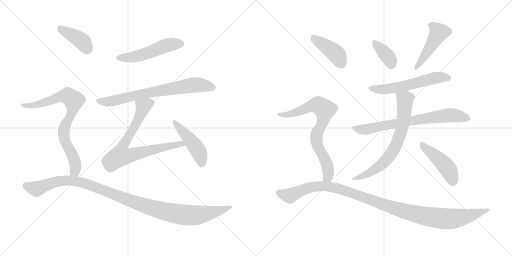
t = 0.00 s
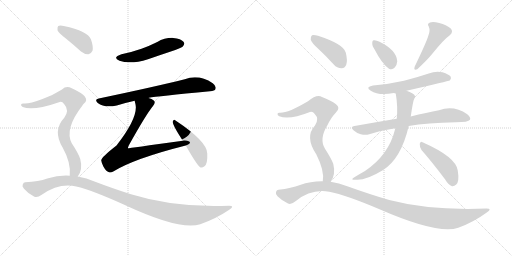
t = 2.47 s
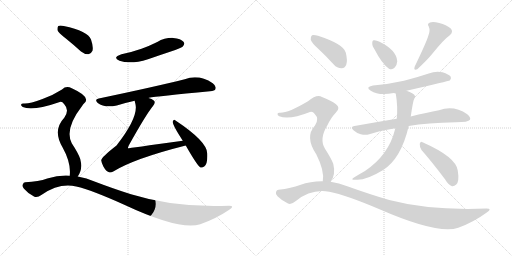
t = 4.95 s
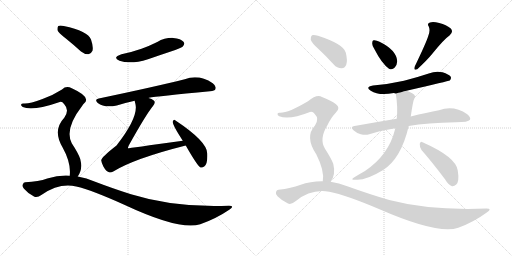
t = 7.42 s
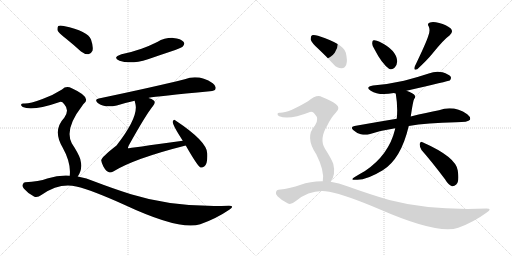
t = 9.90 s
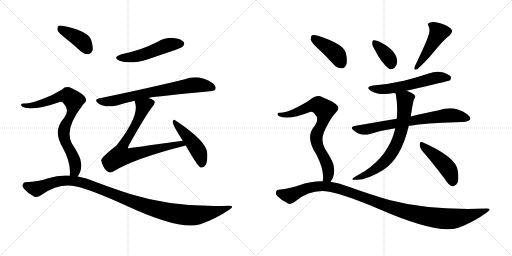
t = 12.37 s

The animated SVG that drew these frames (rendered in a browser with its animation timeline set to each time). Animation: 16 CSS @keyframes rules; one cycle of 12.37 s.

<svg version="1.1" viewBox="0 0 2048 1024" xmlns="http://www.w3.org/2000/svg">
  <g stroke="lightgray" stroke-dasharray="1,1" stroke-width="1" transform="scale(4, 4)">
    <line x1="0" y1="0" x2="256" y2="256"></line>
    <line x1="256" y1="0" x2="0" y2="256"></line>
    <line x1="128" y1="0" x2="128" y2="256"></line>
    <line x1="0" y1="128" x2="256" y2="128"></line>
    <line x1="256" y1="0" x2="512" y2="256"></line>
    <line x1="512" y1="0" x2="256" y2="256"></line>
    <line x1="384" y1="0" x2="384" y2="256"></line>
    <line x1="256" y1="128" x2="512" y2="128"></line>
  </g>
<g transform="scale(1, -1) translate(0, -850)">
   <style type="text/css">
    @keyframes keyframes0 {
      from {
       stroke: black;
       stroke-dashoffset: 511;
       stroke-width: 128;
       }
       62% {
       animation-timing-function: step-end;
       stroke: black;
       stroke-dashoffset: 0;
       stroke-width: 128;
       }
       to {
       stroke: black;
       stroke-width: 1024;
       }
       }
       #make-me-a-hanzi-animation-0 {
         animation: keyframes0 0.665853s both;
         animation-delay: 0.000000s;
         animation-timing-function: linear;
       }
    @keyframes keyframes1 {
      from {
       stroke: black;
       stroke-dashoffset: 722;
       stroke-width: 128;
       }
       70% {
       animation-timing-function: step-end;
       stroke: black;
       stroke-dashoffset: 0;
       stroke-width: 128;
       }
       to {
       stroke: black;
       stroke-width: 1024;
       }
       }
       #make-me-a-hanzi-animation-1 {
         animation: keyframes1 0.837565s both;
         animation-delay: 0.665853s;
         animation-timing-function: linear;
       }
    @keyframes keyframes2 {
      from {
       stroke: black;
       stroke-dashoffset: 745;
       stroke-width: 128;
       }
       71% {
       animation-timing-function: step-end;
       stroke: black;
       stroke-dashoffset: 0;
       stroke-width: 128;
       }
       to {
       stroke: black;
       stroke-width: 1024;
       }
       }
       #make-me-a-hanzi-animation-2 {
         animation: keyframes2 0.856283s both;
         animation-delay: 1.503418s;
         animation-timing-function: linear;
       }
    @keyframes keyframes3 {
      from {
       stroke: black;
       stroke-dashoffset: 464;
       stroke-width: 128;
       }
       60% {
       animation-timing-function: step-end;
       stroke: black;
       stroke-dashoffset: 0;
       stroke-width: 128;
       }
       to {
       stroke: black;
       stroke-width: 1024;
       }
       }
       #make-me-a-hanzi-animation-3 {
         animation: keyframes3 0.627604s both;
         animation-delay: 2.359701s;
         animation-timing-function: linear;
       }
    @keyframes keyframes4 {
      from {
       stroke: black;
       stroke-dashoffset: 400;
       stroke-width: 128;
       }
       57% {
       animation-timing-function: step-end;
       stroke: black;
       stroke-dashoffset: 0;
       stroke-width: 128;
       }
       to {
       stroke: black;
       stroke-width: 1024;
       }
       }
       #make-me-a-hanzi-animation-4 {
         animation: keyframes4 0.575521s both;
         animation-delay: 2.987305s;
         animation-timing-function: linear;
       }
    @keyframes keyframes5 {
      from {
       stroke: black;
       stroke-dashoffset: 792;
       stroke-width: 128;
       }
       72% {
       animation-timing-function: step-end;
       stroke: black;
       stroke-dashoffset: 0;
       stroke-width: 128;
       }
       to {
       stroke: black;
       stroke-width: 1024;
       }
       }
       #make-me-a-hanzi-animation-5 {
         animation: keyframes5 0.894531s both;
         animation-delay: 3.562826s;
         animation-timing-function: linear;
       }
    @keyframes keyframes6 {
      from {
       stroke: black;
       stroke-dashoffset: 1103;
       stroke-width: 128;
       }
       78% {
       animation-timing-function: step-end;
       stroke: black;
       stroke-dashoffset: 0;
       stroke-width: 128;
       }
       to {
       stroke: black;
       stroke-width: 1024;
       }
       }
       #make-me-a-hanzi-animation-6 {
         animation: keyframes6 1.147624s both;
         animation-delay: 4.457357s;
         animation-timing-function: linear;
       }
    @keyframes keyframes7 {
      from {
       stroke: black;
       stroke-dashoffset: 367;
       stroke-width: 128;
       }
       54% {
       animation-timing-function: step-end;
       stroke: black;
       stroke-dashoffset: 0;
       stroke-width: 128;
       }
       to {
       stroke: black;
       stroke-width: 1024;
       }
       }
       #make-me-a-hanzi-animation-7 {
         animation: keyframes7 0.548665s both;
         animation-delay: 5.604981s;
         animation-timing-function: linear;
       }
    @keyframes keyframes8 {
      from {
       stroke: black;
       stroke-dashoffset: 464;
       stroke-width: 128;
       }
       60% {
       animation-timing-function: step-end;
       stroke: black;
       stroke-dashoffset: 0;
       stroke-width: 128;
       }
       to {
       stroke: black;
       stroke-width: 1024;
       }
       }
       #make-me-a-hanzi-animation-8 {
         animation: keyframes8 0.627604s both;
         animation-delay: 6.153646s;
         animation-timing-function: linear;
       }
    @keyframes keyframes9 {
      from {
       stroke: black;
       stroke-dashoffset: 572;
       stroke-width: 128;
       }
       65% {
       animation-timing-function: step-end;
       stroke: black;
       stroke-dashoffset: 0;
       stroke-width: 128;
       }
       to {
       stroke: black;
       stroke-width: 1024;
       }
       }
       #make-me-a-hanzi-animation-9 {
         animation: keyframes9 0.715495s both;
         animation-delay: 6.781250s;
         animation-timing-function: linear;
       }
    @keyframes keyframes10 {
      from {
       stroke: black;
       stroke-dashoffset: 719;
       stroke-width: 128;
       }
       70% {
       animation-timing-function: step-end;
       stroke: black;
       stroke-dashoffset: 0;
       stroke-width: 128;
       }
       to {
       stroke: black;
       stroke-width: 1024;
       }
       }
       #make-me-a-hanzi-animation-10 {
         animation: keyframes10 0.835124s both;
         animation-delay: 7.496745s;
         animation-timing-function: linear;
       }
    @keyframes keyframes11 {
      from {
       stroke: black;
       stroke-dashoffset: 685;
       stroke-width: 128;
       }
       69% {
       animation-timing-function: step-end;
       stroke: black;
       stroke-dashoffset: 0;
       stroke-width: 128;
       }
       to {
       stroke: black;
       stroke-width: 1024;
       }
       }
       #make-me-a-hanzi-animation-11 {
         animation: keyframes11 0.807454s both;
         animation-delay: 8.331869s;
         animation-timing-function: linear;
       }
    @keyframes keyframes12 {
      from {
       stroke: black;
       stroke-dashoffset: 455;
       stroke-width: 128;
       }
       60% {
       animation-timing-function: step-end;
       stroke: black;
       stroke-dashoffset: 0;
       stroke-width: 128;
       }
       to {
       stroke: black;
       stroke-width: 1024;
       }
       }
       #make-me-a-hanzi-animation-12 {
         animation: keyframes12 0.620280s both;
         animation-delay: 9.139323s;
         animation-timing-function: linear;
       }
    @keyframes keyframes13 {
      from {
       stroke: black;
       stroke-dashoffset: 413;
       stroke-width: 128;
       }
       57% {
       animation-timing-function: step-end;
       stroke: black;
       stroke-dashoffset: 0;
       stroke-width: 128;
       }
       to {
       stroke: black;
       stroke-width: 1024;
       }
       }
       #make-me-a-hanzi-animation-13 {
         animation: keyframes13 0.586100s both;
         animation-delay: 9.759603s;
         animation-timing-function: linear;
       }
    @keyframes keyframes14 {
      from {
       stroke: black;
       stroke-dashoffset: 753;
       stroke-width: 128;
       }
       71% {
       animation-timing-function: step-end;
       stroke: black;
       stroke-dashoffset: 0;
       stroke-width: 128;
       }
       to {
       stroke: black;
       stroke-width: 1024;
       }
       }
       #make-me-a-hanzi-animation-14 {
         animation: keyframes14 0.862793s both;
         animation-delay: 10.345703s;
         animation-timing-function: linear;
       }
    @keyframes keyframes15 {
      from {
       stroke: black;
       stroke-dashoffset: 1121;
       stroke-width: 128;
       }
       78% {
       animation-timing-function: step-end;
       stroke: black;
       stroke-dashoffset: 0;
       stroke-width: 128;
       }
       to {
       stroke: black;
       stroke-width: 1024;
       }
       }
       #make-me-a-hanzi-animation-15 {
         animation: keyframes15 1.162272s both;
         animation-delay: 11.208496s;
         animation-timing-function: linear;
       }
</style>
<path d="M 486.0 633.5 Q 447.0 620.5 478.0 607.5 Q 521.0 591.5 592.0 613.5 Q 644.0 631.5 701.0 650.5 Q 729.0 660.5 732.0 665.5 Q 741.0 675.5 734.0 683.5 Q 724.0 695.5 693.0 698.5 Q 659.0 699.5 629.0 682.5 Q 599.0 667.5 566.0 655.5 Q 529.0 642.5 486.0 633.5 Z" fill="lightgray"></path> 
<path d="M 594.0 458.5 Q 594.0 459.5 596.0 459.5 Q 626.0 465.5 840.0 485.5 Q 859.0 486.5 862.0 494.5 Q 866.0 506.5 851.0 517.5 Q 796.0 553.5 739.0 533.5 Q 619.0 503.5 395.0 456.5 Q 376.0 453.5 391.0 438.5 Q 418.0 417.5 467.0 428.5 Q 498.0 438.5 539.0 447.5 L 594.0 458.5 Z" fill="lightgray"></path> 
<path d="M 731.0 287.5 Q 514.0 257.5 512.0 257.5 Q 511.0 260.5 515.0 268.5 Q 584.0 392.5 612.0 426.5 Q 624.0 441.5 615.0 448.5 Q 608.0 455.5 594.0 458.5 C 566.0 469.5 533.0 476.5 539.0 447.5 Q 539.0 443.5 541.0 437.5 Q 557.0 385.5 466.0 268.5 Q 403.0 219.5 405.0 208.5 Q 406.0 198.5 414.0 183.5 Q 424.0 165.5 436.0 161.5 Q 443.0 158.5 453.0 164.5 Q 537.0 216.5 743.0 268.5 C 772.0 275.5 761.0 291.5 731.0 287.5 Z" fill="lightgray"></path> 
<path d="M 743.0 268.5 Q 789.0 187.5 802.0 180.5 Q 809.0 177.5 818.0 185.5 Q 831.0 195.5 829.0 236.5 Q 829.0 284.5 702.0 368.5 Q 695.0 375.5 691.0 364.5 Q 688.0 352.5 731.0 287.5 L 743.0 268.5 Z" fill="lightgray"></path> 
<path d="M 261.0 698.5 Q 292.0 673.5 324.0 644.5 Q 339.0 632.5 354.0 633.5 Q 364.0 634.5 370.0 647.5 Q 374.0 663.5 364.0 692.5 Q 352.0 725.5 255.0 746.5 Q 239.0 749.5 233.0 746.5 Q 229.0 742.5 230.0 729.5 Q 234.0 719.5 261.0 698.5 Z" fill="lightgray"></path> 
<path d="M 311.0 144.5 Q 332.0 171.5 321.0 214.5 Q 314.0 236.5 287.0 277.5 Q 257.0 334.5 329.0 427.5 Q 332.0 433.5 336.0 436.5 Q 367.0 461.5 287.0 497.5 Q 265.0 509.5 248.0 492.5 Q 214.0 470.5 170.0 454.5 Q 112.0 432.5 93.0 436.5 Q 86.0 436.5 84.0 431.5 Q 83.0 427.5 91.0 422.5 Q 130.0 404.5 239.0 442.5 Q 248.0 445.5 257.0 433.5 Q 279.0 409.5 257.0 379.5 Q 209.0 328.5 251.0 259.5 Q 285.0 198.5 279.0 147.5 C 278.0 117.5 296.0 118.5 311.0 144.5 Z" fill="lightgray"></path> 
<path d="M 279.0 147.5 Q 236.0 150.5 189.0 136.5 Q 155.0 123.5 101.0 121.5 Q 94.0 121.5 91.0 112.5 Q 87.0 105.5 96.0 95.5 Q 112.0 76.5 136.0 64.5 Q 148.0 57.5 167.0 71.5 Q 237.0 120.5 305.0 104.5 Q 369.0 89.5 497.0 31.5 Q 722.0 -73.5 801.0 -46.5 Q 864.0 -24.5 917.0 11.5 Q 941.0 27.5 916.0 27.5 Q 700.0 18.5 524.0 73.5 Q 457.0 94.5 378.0 124.5 Q 347.0 139.5 311.0 144.5 L 279.0 147.5 Z" fill="lightgray"></path> 
<path d="M 1499.0 651.0 Q 1527.0 596.0 1556.0 575.0 Q 1569.0 569.0 1579.0 580.0 Q 1588.0 590.0 1589.0 605.0 Q 1586.0 650.0 1518.0 683.0 Q 1505.0 690.0 1495.0 689.0 Q 1489.0 689.0 1489.0 677.0 Q 1488.0 667.0 1499.0 651.0 Z" fill="lightgray"></path> 
<path d="M 1713.0 706.0 Q 1706.0 682.0 1659.0 584.0 Q 1653.0 566.0 1669.0 573.0 Q 1709.0 610.0 1730.0 636.0 Q 1776.0 693.0 1798.0 708.0 Q 1816.0 723.0 1802.0 737.0 Q 1786.0 750.0 1757.0 758.0 Q 1732.0 765.0 1720.0 760.0 Q 1707.0 756.0 1715.0 744.0 Q 1722.0 728.0 1713.0 706.0 Z" fill="lightgray"></path> 
<path d="M 1626.0 487.0 Q 1795.0 526.0 1799.0 528.0 Q 1806.0 535.0 1803.0 543.0 Q 1796.0 553.0 1770.0 561.0 Q 1742.0 567.0 1715.0 556.0 Q 1667.0 540.0 1616.0 527.0 Q 1559.0 514.0 1492.0 508.0 Q 1459.0 502.0 1483.0 487.0 Q 1516.0 466.0 1575.0 478.0 L 1583.0 476.0 C 1586.0 476.0 1597.0 480.0 1626.0 487.0 Z" fill="lightgray"></path> 
<path d="M 1635.0 346.0 Q 1707.0 359.0 1824.0 361.0 Q 1873.0 361.0 1880.0 371.0 Q 1884.0 381.0 1869.0 393.0 Q 1815.0 430.0 1756.0 409.0 Q 1708.0 400.0 1643.0 384.0 L 1587.0 375.0 Q 1508.0 362.0 1418.0 346.0 Q 1399.0 343.0 1414.0 329.0 Q 1427.0 317.0 1443.0 313.0 Q 1462.0 309.0 1477.0 313.0 Q 1526.0 329.0 1581.0 337.0 L 1635.0 346.0 Z" fill="lightgray"></path> 
<path d="M 1581.0 337.0 Q 1580.0 336.0 1580.0 332.0 Q 1555.0 230.0 1460.0 166.0 Q 1442.0 156.0 1419.0 142.0 Q 1397.0 129.0 1424.0 131.0 Q 1464.0 128.0 1531.0 169.0 Q 1604.0 214.0 1635.0 346.0 L 1643.0 384.0 Q 1652.0 447.0 1657.0 455.0 Q 1664.0 461.0 1658.0 470.0 Q 1655.0 476.0 1626.0 487.0 C 1598.0 498.0 1579.0 506.0 1583.0 476.0 Q 1592.0 422.0 1587.0 375.0 L 1581.0 337.0 Z" fill="lightgray"></path> 
<path d="M 1686.0 250.0 Q 1729.0 201.0 1780.0 133.0 Q 1793.0 111.0 1808.0 105.0 Q 1817.0 104.0 1825.0 112.0 Q 1838.0 124.0 1831.0 168.0 Q 1824.0 222.0 1690.0 281.0 Q 1683.0 287.0 1679.0 275.0 Q 1678.0 262.0 1686.0 250.0 Z" fill="lightgray"></path> 
<path d="M 1274.0 654.0 Q 1304.0 626.0 1335.0 592.0 Q 1348.0 577.0 1366.0 577.0 Q 1378.0 576.0 1385.0 591.0 Q 1391.0 607.0 1383.0 640.0 Q 1374.0 674.0 1272.0 707.0 Q 1256.0 711.0 1248.0 709.0 Q 1242.0 705.0 1243.0 691.0 Q 1247.0 678.0 1274.0 654.0 Z" fill="lightgray"></path> 
<path d="M 1322.0 123.0 Q 1344.0 150.0 1333.0 195.0 Q 1326.0 214.0 1300.0 255.0 Q 1276.0 294.0 1309.0 348.0 Q 1325.0 381.0 1343.0 399.0 Q 1364.0 418.0 1344.0 433.0 Q 1323.0 449.0 1288.0 462.0 Q 1267.0 474.0 1232.0 445.0 Q 1151.0 397.0 1119.0 399.0 Q 1112.0 400.0 1110.0 395.0 Q 1109.0 389.0 1117.0 385.0 Q 1156.0 369.0 1240.0 402.0 Q 1250.0 406.0 1259.0 394.0 Q 1278.0 375.0 1260.0 348.0 Q 1218.0 303.0 1265.0 233.0 Q 1299.0 166.0 1291.0 125.0 C 1288.0 95.0 1306.0 98.0 1322.0 123.0 Z" fill="lightgray"></path> 
<path d="M 1291.0 125.0 Q 1246.0 126.0 1200.0 110.0 Q 1166.0 97.0 1114.0 91.0 Q 1107.0 91.0 1104.0 82.0 Q 1101.0 75.0 1110.0 65.0 Q 1128.0 47.0 1152.0 36.0 Q 1164.0 30.0 1182.0 45.0 Q 1245.0 96.0 1317.0 83.0 Q 1384.0 70.0 1518.0 13.0 Q 1752.0 -89.0 1833.0 -61.0 Q 1894.0 -39.0 1947.0 0.0 Q 1971.0 16.0 1946.0 16.0 Q 1721.0 7.0 1557.0 50.0 Q 1481.0 72.0 1389.0 105.0 Q 1356.0 118.0 1322.0 123.0 L 1291.0 125.0 Z" fill="lightgray"></path> 
      <clipPath id="make-me-a-hanzi-clip-0">
      <path d="M 486.0 633.5 Q 447.0 620.5 478.0 607.5 Q 521.0 591.5 592.0 613.5 Q 644.0 631.5 701.0 650.5 Q 729.0 660.5 732.0 665.5 Q 741.0 675.5 734.0 683.5 Q 724.0 695.5 693.0 698.5 Q 659.0 699.5 629.0 682.5 Q 599.0 667.5 566.0 655.5 Q 529.0 642.5 486.0 633.5 Z" fill="lightgray"></path>
      </clipPath>
      <path clip-path="url(#make-me-a-hanzi-clip-0)" d="M 479.0 621.5 L 521.0 620.5 L 562.0 628.5 L 677.0 671.5 L 725.0 675.5 " fill="none" id="make-me-a-hanzi-animation-0" stroke-dasharray="383 766" stroke-linecap="round"></path>

      <clipPath id="make-me-a-hanzi-clip-1">
      <path d="M 594.0 458.5 Q 594.0 459.5 596.0 459.5 Q 626.0 465.5 840.0 485.5 Q 859.0 486.5 862.0 494.5 Q 866.0 506.5 851.0 517.5 Q 796.0 553.5 739.0 533.5 Q 619.0 503.5 395.0 456.5 Q 376.0 453.5 391.0 438.5 Q 418.0 417.5 467.0 428.5 Q 498.0 438.5 539.0 447.5 L 594.0 458.5 Z" fill="lightgray"></path>
      </clipPath>
      <path clip-path="url(#make-me-a-hanzi-clip-1)" d="M 393.0 447.5 L 454.0 446.5 L 612.0 483.5 L 765.0 509.5 L 808.0 509.5 L 851.0 499.5 " fill="none" id="make-me-a-hanzi-animation-1" stroke-dasharray="594 1188" stroke-linecap="round"></path>

      <clipPath id="make-me-a-hanzi-clip-2">
      <path d="M 731.0 287.5 Q 514.0 257.5 512.0 257.5 Q 511.0 260.5 515.0 268.5 Q 584.0 392.5 612.0 426.5 Q 624.0 441.5 615.0 448.5 Q 608.0 455.5 594.0 458.5 C 566.0 469.5 533.0 476.5 539.0 447.5 Q 539.0 443.5 541.0 437.5 Q 557.0 385.5 466.0 268.5 Q 403.0 219.5 405.0 208.5 Q 406.0 198.5 414.0 183.5 Q 424.0 165.5 436.0 161.5 Q 443.0 158.5 453.0 164.5 Q 537.0 216.5 743.0 268.5 C 772.0 275.5 761.0 291.5 731.0 287.5 Z" fill="lightgray"></path>
      </clipPath>
      <path clip-path="url(#make-me-a-hanzi-clip-2)" d="M 604.0 438.5 L 573.0 423.5 L 554.0 372.5 L 493.0 268.5 L 512.0 263.5 L 519.0 228.5 L 662.0 265.5 L 710.0 271.5 L 717.0 278.5 L 732.0 268.5 " fill="none" id="make-me-a-hanzi-animation-2" stroke-dasharray="617 1234" stroke-linecap="round"></path>

      <clipPath id="make-me-a-hanzi-clip-3">
      <path d="M 743.0 268.5 Q 789.0 187.5 802.0 180.5 Q 809.0 177.5 818.0 185.5 Q 831.0 195.5 829.0 236.5 Q 829.0 284.5 702.0 368.5 Q 695.0 375.5 691.0 364.5 Q 688.0 352.5 731.0 287.5 L 743.0 268.5 Z" fill="lightgray"></path>
      </clipPath>
      <path clip-path="url(#make-me-a-hanzi-clip-3)" d="M 698.0 362.5 L 795.0 244.5 L 806.0 190.5 " fill="none" id="make-me-a-hanzi-animation-3" stroke-dasharray="336 672" stroke-linecap="round"></path>

      <clipPath id="make-me-a-hanzi-clip-4">
      <path d="M 261.0 698.5 Q 292.0 673.5 324.0 644.5 Q 339.0 632.5 354.0 633.5 Q 364.0 634.5 370.0 647.5 Q 374.0 663.5 364.0 692.5 Q 352.0 725.5 255.0 746.5 Q 239.0 749.5 233.0 746.5 Q 229.0 742.5 230.0 729.5 Q 234.0 719.5 261.0 698.5 Z" fill="lightgray"></path>
      </clipPath>
      <path clip-path="url(#make-me-a-hanzi-clip-4)" d="M 238.0 740.5 L 321.0 690.5 L 350.0 653.5 " fill="none" id="make-me-a-hanzi-animation-4" stroke-dasharray="272 544" stroke-linecap="round"></path>

      <clipPath id="make-me-a-hanzi-clip-5">
      <path d="M 311.0 144.5 Q 332.0 171.5 321.0 214.5 Q 314.0 236.5 287.0 277.5 Q 257.0 334.5 329.0 427.5 Q 332.0 433.5 336.0 436.5 Q 367.0 461.5 287.0 497.5 Q 265.0 509.5 248.0 492.5 Q 214.0 470.5 170.0 454.5 Q 112.0 432.5 93.0 436.5 Q 86.0 436.5 84.0 431.5 Q 83.0 427.5 91.0 422.5 Q 130.0 404.5 239.0 442.5 Q 248.0 445.5 257.0 433.5 Q 279.0 409.5 257.0 379.5 Q 209.0 328.5 251.0 259.5 Q 285.0 198.5 279.0 147.5 C 278.0 117.5 296.0 118.5 311.0 144.5 Z" fill="lightgray"></path>
      </clipPath>
      <path clip-path="url(#make-me-a-hanzi-clip-5)" d="M 91.0 429.5 L 116.0 426.5 L 153.0 432.5 L 256.0 467.5 L 271.0 467.5 L 295.0 448.5 L 292.0 412.5 L 261.0 349.5 L 254.0 317.5 L 302.0 189.5 L 300.0 166.5 L 285.0 153.5 " fill="none" id="make-me-a-hanzi-animation-5" stroke-dasharray="664 1328" stroke-linecap="round"></path>

      <clipPath id="make-me-a-hanzi-clip-6">
      <path d="M 279.0 147.5 Q 236.0 150.5 189.0 136.5 Q 155.0 123.5 101.0 121.5 Q 94.0 121.5 91.0 112.5 Q 87.0 105.5 96.0 95.5 Q 112.0 76.5 136.0 64.5 Q 148.0 57.5 167.0 71.5 Q 237.0 120.5 305.0 104.5 Q 369.0 89.5 497.0 31.5 Q 722.0 -73.5 801.0 -46.5 Q 864.0 -24.5 917.0 11.5 Q 941.0 27.5 916.0 27.5 Q 700.0 18.5 524.0 73.5 Q 457.0 94.5 378.0 124.5 Q 347.0 139.5 311.0 144.5 L 279.0 147.5 Z" fill="lightgray"></path>
      </clipPath>
      <path clip-path="url(#make-me-a-hanzi-clip-6)" d="M 105.0 107.5 L 147.0 95.5 L 244.0 127.5 L 315.0 123.5 L 582.0 25.5 L 728.0 -8.5 L 809.0 -7.5 L 921.0 19.5 " fill="none" id="make-me-a-hanzi-animation-6" stroke-dasharray="975 1950" stroke-linecap="round"></path>

      <clipPath id="make-me-a-hanzi-clip-7">
      <path d="M 1499.0 651.0 Q 1527.0 596.0 1556.0 575.0 Q 1569.0 569.0 1579.0 580.0 Q 1588.0 590.0 1589.0 605.0 Q 1586.0 650.0 1518.0 683.0 Q 1505.0 690.0 1495.0 689.0 Q 1489.0 689.0 1489.0 677.0 Q 1488.0 667.0 1499.0 651.0 Z" fill="lightgray"></path>
      </clipPath>
      <path clip-path="url(#make-me-a-hanzi-clip-7)" d="M 1500.0 679.0 L 1548.0 627.0 L 1565.0 591.0 " fill="none" id="make-me-a-hanzi-animation-7" stroke-dasharray="239 478" stroke-linecap="round"></path>

      <clipPath id="make-me-a-hanzi-clip-8">
      <path d="M 1713.0 706.0 Q 1706.0 682.0 1659.0 584.0 Q 1653.0 566.0 1669.0 573.0 Q 1709.0 610.0 1730.0 636.0 Q 1776.0 693.0 1798.0 708.0 Q 1816.0 723.0 1802.0 737.0 Q 1786.0 750.0 1757.0 758.0 Q 1732.0 765.0 1720.0 760.0 Q 1707.0 756.0 1715.0 744.0 Q 1722.0 728.0 1713.0 706.0 Z" fill="lightgray"></path>
      </clipPath>
      <path clip-path="url(#make-me-a-hanzi-clip-8)" d="M 1721.0 751.0 L 1744.0 735.0 L 1754.0 718.0 L 1680.0 598.0 L 1670.0 592.0 L 1670.0 584.0 " fill="none" id="make-me-a-hanzi-animation-8" stroke-dasharray="336 672" stroke-linecap="round"></path>

      <clipPath id="make-me-a-hanzi-clip-9">
      <path d="M 1626.0 487.0 Q 1795.0 526.0 1799.0 528.0 Q 1806.0 535.0 1803.0 543.0 Q 1796.0 553.0 1770.0 561.0 Q 1742.0 567.0 1715.0 556.0 Q 1667.0 540.0 1616.0 527.0 Q 1559.0 514.0 1492.0 508.0 Q 1459.0 502.0 1483.0 487.0 Q 1516.0 466.0 1575.0 478.0 L 1583.0 476.0 C 1586.0 476.0 1597.0 480.0 1626.0 487.0 Z" fill="lightgray"></path>
      </clipPath>
      <path clip-path="url(#make-me-a-hanzi-clip-9)" d="M 1485.0 499.0 L 1546.0 493.0 L 1635.0 508.0 L 1749.0 540.0 L 1795.0 537.0 " fill="none" id="make-me-a-hanzi-animation-9" stroke-dasharray="444 888" stroke-linecap="round"></path>

      <clipPath id="make-me-a-hanzi-clip-10">
      <path d="M 1635.0 346.0 Q 1707.0 359.0 1824.0 361.0 Q 1873.0 361.0 1880.0 371.0 Q 1884.0 381.0 1869.0 393.0 Q 1815.0 430.0 1756.0 409.0 Q 1708.0 400.0 1643.0 384.0 L 1587.0 375.0 Q 1508.0 362.0 1418.0 346.0 Q 1399.0 343.0 1414.0 329.0 Q 1427.0 317.0 1443.0 313.0 Q 1462.0 309.0 1477.0 313.0 Q 1526.0 329.0 1581.0 337.0 L 1635.0 346.0 Z" fill="lightgray"></path>
      </clipPath>
      <path clip-path="url(#make-me-a-hanzi-clip-10)" d="M 1416.0 338.0 L 1461.0 332.0 L 1783.0 388.0 L 1827.0 387.0 L 1872.0 376.0 " fill="none" id="make-me-a-hanzi-animation-10" stroke-dasharray="591 1182" stroke-linecap="round"></path>

      <clipPath id="make-me-a-hanzi-clip-11">
      <path d="M 1581.0 337.0 Q 1580.0 336.0 1580.0 332.0 Q 1555.0 230.0 1460.0 166.0 Q 1442.0 156.0 1419.0 142.0 Q 1397.0 129.0 1424.0 131.0 Q 1464.0 128.0 1531.0 169.0 Q 1604.0 214.0 1635.0 346.0 L 1643.0 384.0 Q 1652.0 447.0 1657.0 455.0 Q 1664.0 461.0 1658.0 470.0 Q 1655.0 476.0 1626.0 487.0 C 1598.0 498.0 1579.0 506.0 1583.0 476.0 Q 1592.0 422.0 1587.0 375.0 L 1581.0 337.0 Z" fill="lightgray"></path>
      </clipPath>
      <path clip-path="url(#make-me-a-hanzi-clip-11)" d="M 1592.0 470.0 L 1620.0 451.0 L 1620.0 439.0 L 1611.0 358.0 L 1587.0 275.0 L 1550.0 215.0 L 1524.0 190.0 L 1472.0 155.0 L 1429.0 140.0 " fill="none" id="make-me-a-hanzi-animation-11" stroke-dasharray="557 1114" stroke-linecap="round"></path>

      <clipPath id="make-me-a-hanzi-clip-12">
      <path d="M 1686.0 250.0 Q 1729.0 201.0 1780.0 133.0 Q 1793.0 111.0 1808.0 105.0 Q 1817.0 104.0 1825.0 112.0 Q 1838.0 124.0 1831.0 168.0 Q 1824.0 222.0 1690.0 281.0 Q 1683.0 287.0 1679.0 275.0 Q 1678.0 262.0 1686.0 250.0 Z" fill="lightgray"></path>
      </clipPath>
      <path clip-path="url(#make-me-a-hanzi-clip-12)" d="M 1689.0 270.0 L 1789.0 179.0 L 1803.0 155.0 L 1810.0 120.0 " fill="none" id="make-me-a-hanzi-animation-12" stroke-dasharray="327 654" stroke-linecap="round"></path>

      <clipPath id="make-me-a-hanzi-clip-13">
      <path d="M 1274.0 654.0 Q 1304.0 626.0 1335.0 592.0 Q 1348.0 577.0 1366.0 577.0 Q 1378.0 576.0 1385.0 591.0 Q 1391.0 607.0 1383.0 640.0 Q 1374.0 674.0 1272.0 707.0 Q 1256.0 711.0 1248.0 709.0 Q 1242.0 705.0 1243.0 691.0 Q 1247.0 678.0 1274.0 654.0 Z" fill="lightgray"></path>
      </clipPath>
      <path clip-path="url(#make-me-a-hanzi-clip-13)" d="M 1253.0 701.0 L 1341.0 638.0 L 1366.0 596.0 " fill="none" id="make-me-a-hanzi-animation-13" stroke-dasharray="285 570" stroke-linecap="round"></path>

      <clipPath id="make-me-a-hanzi-clip-14">
      <path d="M 1322.0 123.0 Q 1344.0 150.0 1333.0 195.0 Q 1326.0 214.0 1300.0 255.0 Q 1276.0 294.0 1309.0 348.0 Q 1325.0 381.0 1343.0 399.0 Q 1364.0 418.0 1344.0 433.0 Q 1323.0 449.0 1288.0 462.0 Q 1267.0 474.0 1232.0 445.0 Q 1151.0 397.0 1119.0 399.0 Q 1112.0 400.0 1110.0 395.0 Q 1109.0 389.0 1117.0 385.0 Q 1156.0 369.0 1240.0 402.0 Q 1250.0 406.0 1259.0 394.0 Q 1278.0 375.0 1260.0 348.0 Q 1218.0 303.0 1265.0 233.0 Q 1299.0 166.0 1291.0 125.0 C 1288.0 95.0 1306.0 98.0 1322.0 123.0 Z" fill="lightgray"></path>
      </clipPath>
      <path clip-path="url(#make-me-a-hanzi-clip-14)" d="M 1117.0 392.0 L 1173.0 396.0 L 1256.0 430.0 L 1273.0 429.0 L 1298.0 412.0 L 1293.0 366.0 L 1265.0 302.0 L 1270.0 267.0 L 1301.0 209.0 L 1314.0 169.0 L 1312.0 143.0 L 1299.0 130.0 " fill="none" id="make-me-a-hanzi-animation-14" stroke-dasharray="625 1250" stroke-linecap="round"></path>

      <clipPath id="make-me-a-hanzi-clip-15">
      <path d="M 1291.0 125.0 Q 1246.0 126.0 1200.0 110.0 Q 1166.0 97.0 1114.0 91.0 Q 1107.0 91.0 1104.0 82.0 Q 1101.0 75.0 1110.0 65.0 Q 1128.0 47.0 1152.0 36.0 Q 1164.0 30.0 1182.0 45.0 Q 1245.0 96.0 1317.0 83.0 Q 1384.0 70.0 1518.0 13.0 Q 1752.0 -89.0 1833.0 -61.0 Q 1894.0 -39.0 1947.0 0.0 Q 1971.0 16.0 1946.0 16.0 Q 1721.0 7.0 1557.0 50.0 Q 1481.0 72.0 1389.0 105.0 Q 1356.0 118.0 1322.0 123.0 L 1291.0 125.0 Z" fill="lightgray"></path>
      </clipPath>
      <path clip-path="url(#make-me-a-hanzi-clip-15)" d="M 1117.0 78.0 L 1160.0 67.0 L 1242.0 100.0 L 1284.0 106.0 L 1326.0 102.0 L 1622.0 3.0 L 1772.0 -25.0 L 1840.0 -21.0 L 1951.0 8.0 " fill="none" id="make-me-a-hanzi-animation-15" stroke-dasharray="993 1986" stroke-linecap="round"></path>

</g>
</svg>
